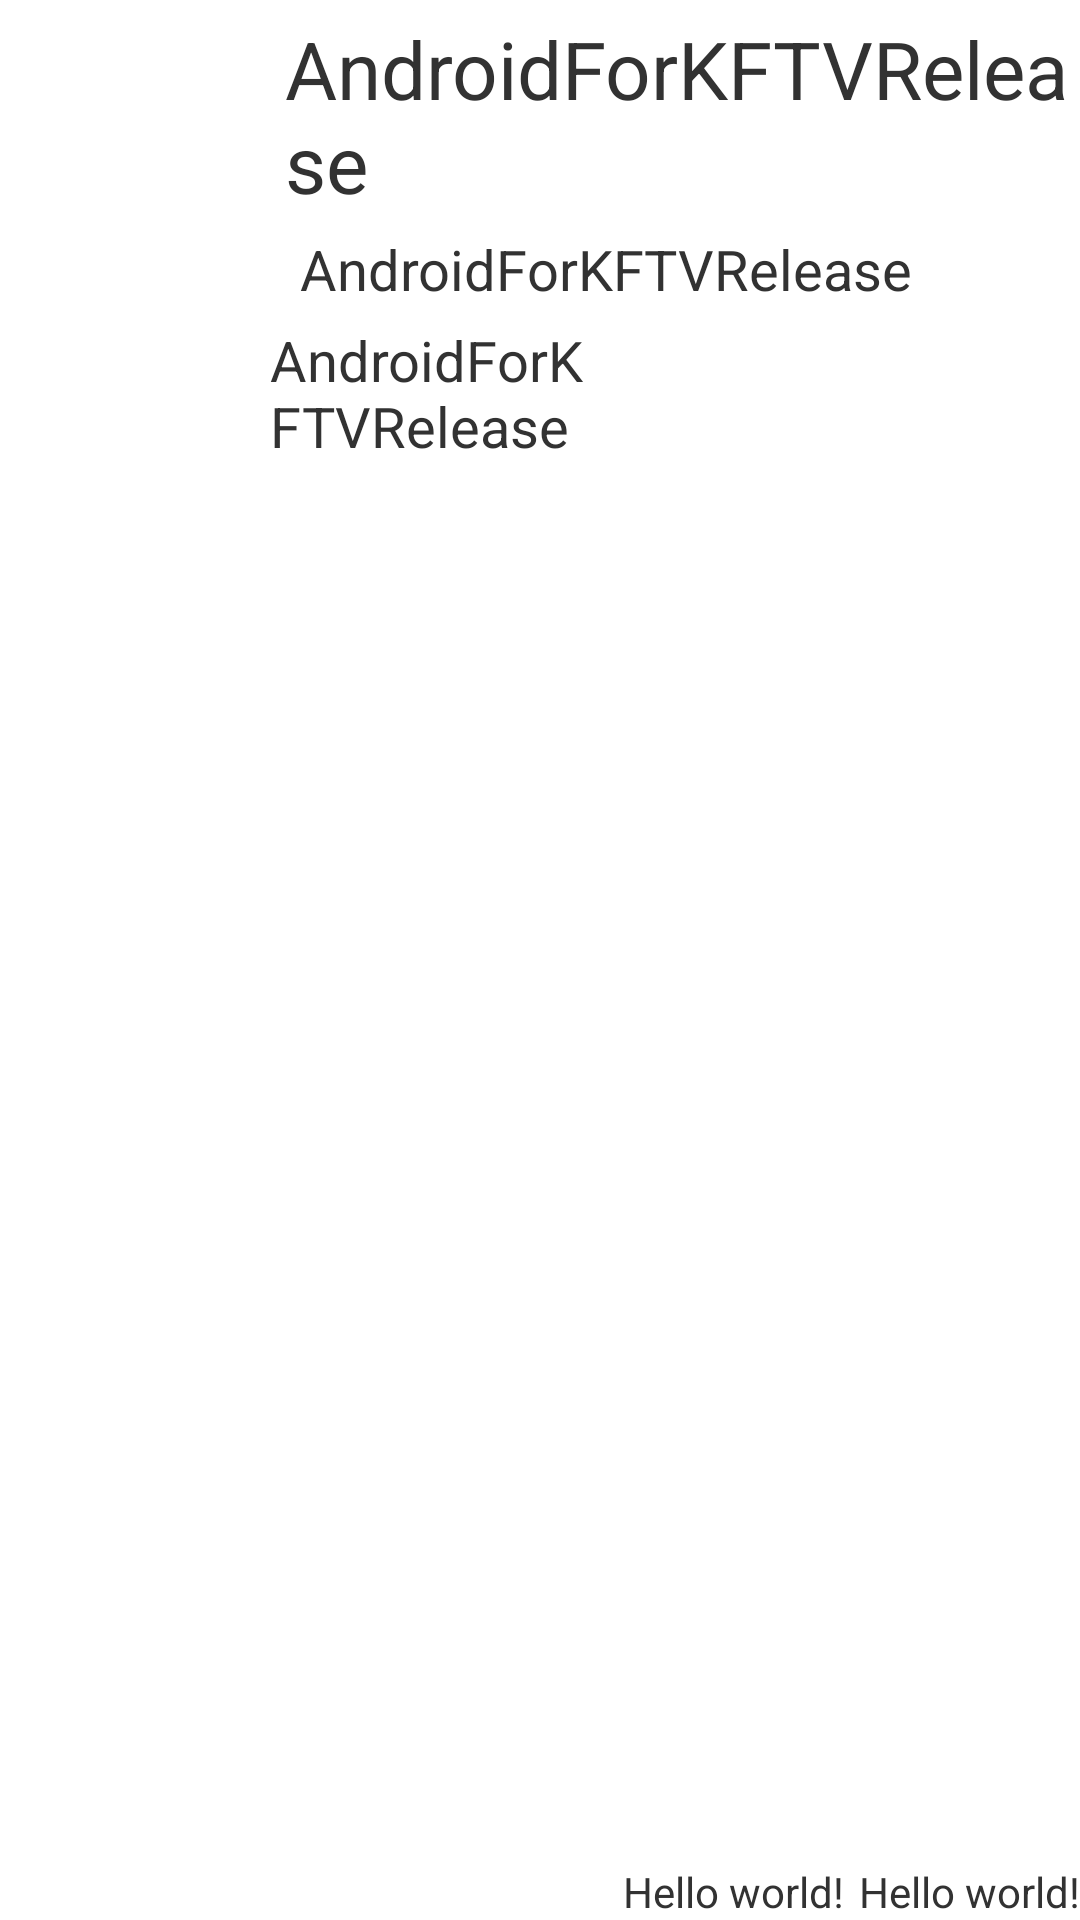

This screen was rendered from an Android layout file. Write that file and the resources it references.
<!-- AndroidManifest.xml: application theme AppTheme -->
<!-- res/layout/news_index_list_items.xml -->
<LinearLayout xmlns:android="http://schemas.android.com/apk/res/android"
    xmlns:tools="http://schemas.android.com/tools"
    android:layout_width="match_parent"
    android:layout_height="match_parent"
    tools:context=".MainActivity"
    android:orientation="horizontal"
    android:descendantFocusability="blocksDescendants"

    >
    
   
        <ImageView 
            android:id="@+id/item_news_pic_id"
            android:layout_width="90dp"
            android:layout_height="90dp"
            android:layout_gravity="center"
            android:src="@drawable/ic_launcher"
            android:contentDescription="@string/app_name"
            />
   
    <RelativeLayout
	        android:layout_width="match_parent"
	        android:layout_height="wrap_content"
	        
	        >
	        <TextView 
	            android:id="@+id/item_news_title_id"
	            android:layout_width="wrap_content"
	            android:layout_height="wrap_content"
	            android:layout_marginTop="5dip"
	            android:layout_marginLeft="5dip"
	            android:textSize="13pt"
	            android:text="@string/app_name"
	            />
	        <TextView 
	            android:id="@+id/item_news_summry_id"
	            android:layout_width="wrap_content"
	            android:layout_height="wrap_content"
	            android:layout_below="@id/item_news_title_id"
	            android:layout_marginTop="5dip"
	            android:layout_marginLeft="10dip"
	            android:textSize="9pt"
	            android:text="@string/app_name"
	            />
	         <TextView 
	            android:id="@+id/item_news_source_id"
	            android:layout_width="wrap_content"
	            android:layout_height="wrap_content"
	            android:layout_below="@id/item_news_summry_id"
	            android:layout_alignParentBottom="true"
	            android:layout_toLeftOf="@+id/item_news_time_id"
	            android:layout_marginTop="5dip"
	            android:textSize="9pt"
	            android:text="@string/app_name"
	            />
			<TextView
			    android:id="@+id/item_news_time_id"
			    android:layout_width="wrap_content"
			    android:layout_height="wrap_content"
			    android:layout_alignParentBottom="true"
			    android:layout_toLeftOf="@+id/item_news_count_id"
			    android:layout_alignBottom="@id/item_news_source_id"
			    android:layout_marginLeft="5dip"
			    android:text="@string/hello_world"
			   />
			<TextView
			    android:id="@+id/item_news_count_id"
			    android:layout_width="wrap_content"
			    android:layout_height="wrap_content"
			    android:layout_alignParentBottom="true"
			    android:layout_alignParentRight="true"
			    android:layout_marginLeft="5dip"
			    android:text="@string/hello_world"
			   />

	</RelativeLayout>
	
    </LinearLayout>
<!-- resources referenced by this layout -->
<resources>
  <string name="app_name">AndroidForKFTVRelease</string>
  <string name="hello_world">Hello world!</string>
  <style name="AppTheme" parent="AppBaseTheme">
          
      </style>
  <style name="AppBaseTheme" parent="android:Theme.Light">
          
      </style>
</resources>
